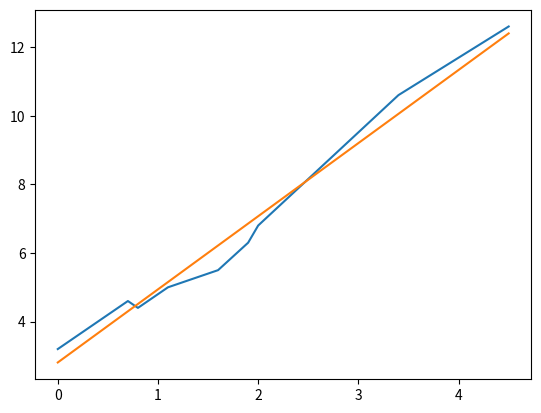

The matplotlib source for this figure:
import numpy as np
import matplotlib.pyplot as plt

m = 10 # number of equations
n = 2 # number of unknowns
eps = 0.001 # desired error
x_vec = np.array([0,0.1,0.7,0.8,1.1,1.6,1.9,2,3.4,4.5])
y_vec = np.array([3.2,3.4,4.6,4.4,5,5.5,6.3,6.8,10.6,12.6])

x = np.ones(n)
#A = np.array([[0,3.2],[0.1,3.4],[0.7,4.6],[0.8,4.4],[1.1,5],[1.6,5.5],[1.9,6.3],[2,6.8],[3.4,10.6],[4.5,12.6]])
A = np.array([[0,1],[0.1,1],[0.7,1],[0.8,1],[1.1,1],[1.6,1],[1.9,1],[2,1],[3.4,1],[4.5,1]])
b = np.array([3.2,3.4,4.6,4.4,5,5.5,6.3,6.8,10.6,12.6])

#print(A)
#print(b)

b_new = np.matmul(A.T,b) # A^T*b = ~b
A_new = np.matmul(A.T,A) # A^T*A = ~A
grad = np.ones(m) # градиент
iter_counter = 0

while np.dot(grad,grad)**0.5 > eps:
    iter_counter += 1
    grad = np.matmul(A_new, x) - b_new
    beta = np.dot(grad,grad)/np.dot(np.matmul(A_new,grad),grad) # шаг по методу наискорейшего спуска
    x = x - beta*grad

print(f"Найден минимум: {x}.\nПрошло итераций: {iter_counter}\nНорма градиента: {np.dot(grad,grad)**0.5}")

plt.plot(x_vec,y_vec,x_vec,np.matmul(A,x))
plt.show()